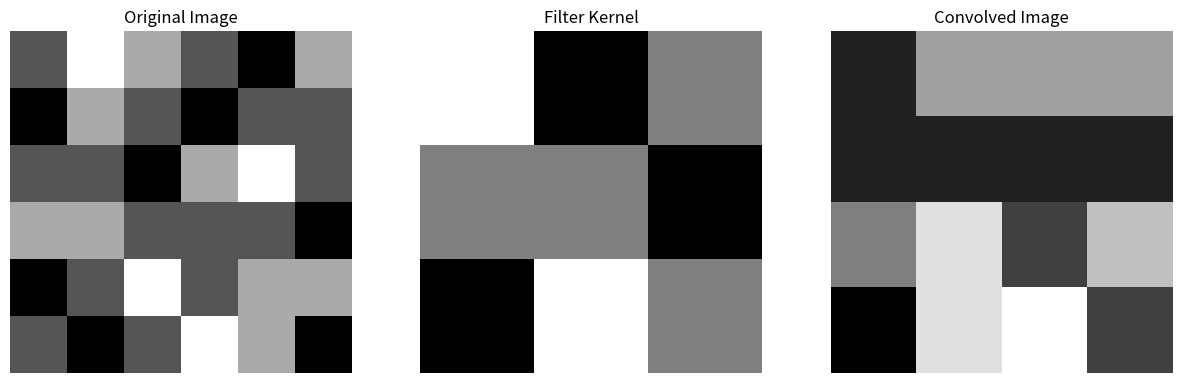

This chart was generated by the following Python code:
import numpy as np
import matplotlib.pyplot as plt


def convolve2d(image, kernel):
    """
    Perform a 2D convolution operation without padding and striding.
    Args:
        image: 2D numpy array representing the image.
        kernel: 2D numpy array representing the filter.
    Returns:
        2D numpy array representing the convolved image.
    """
    i_height, i_width = image.shape
    k_height, k_width = kernel.shape
    output_height = i_height - k_height + 1
    output_width = i_width - k_width + 1
    output = np.zeros((output_height, output_width))

    for y in range(output_height):
        for x in range(output_width):
            output[y, x] = np.sum(image[y:y + k_height, x:x + k_width] * kernel)
    return output


# Original image (6x6)
original_image = np.array([
    [1, 3, 2, 1, 0, 2],
    [0, 2, 1, 0, 1, 1],
    [1, 1, 0, 2, 3, 1],
    [2, 2, 1, 1, 1, 0],
    [0, 1, 3, 1, 2, 2],
    [1, 0, 1, 3, 2, 0]
])

# Filter kernel (3x3)
filter_kernel = np.array([
    [2, 0, 1],
    [1, 1, 0],
    [0, 2, 1]
])

# Perform convolution
convolved_image = convolve2d(original_image, filter_kernel)

# Display the results
print("Original Image:\n", original_image)
print("\nFilter Kernel:\n", filter_kernel)
print("\nConvolved Image:\n", convolved_image)

# Plot the original image, filter kernel, and convolved image
plt.figure(figsize=(15, 5))

plt.subplot(1, 3, 1)
plt.imshow(original_image, cmap='gray', interpolation='nearest')
plt.title('Original Image')
plt.axis('off')

plt.subplot(1, 3, 2)
plt.imshow(filter_kernel, cmap='gray', interpolation='nearest')
plt.title('Filter Kernel')
plt.axis('off')

plt.subplot(1, 3, 3)
plt.imshow(convolved_image, cmap='gray', interpolation='nearest')
plt.title('Convolved Image')
plt.axis('off')

plt.show()
